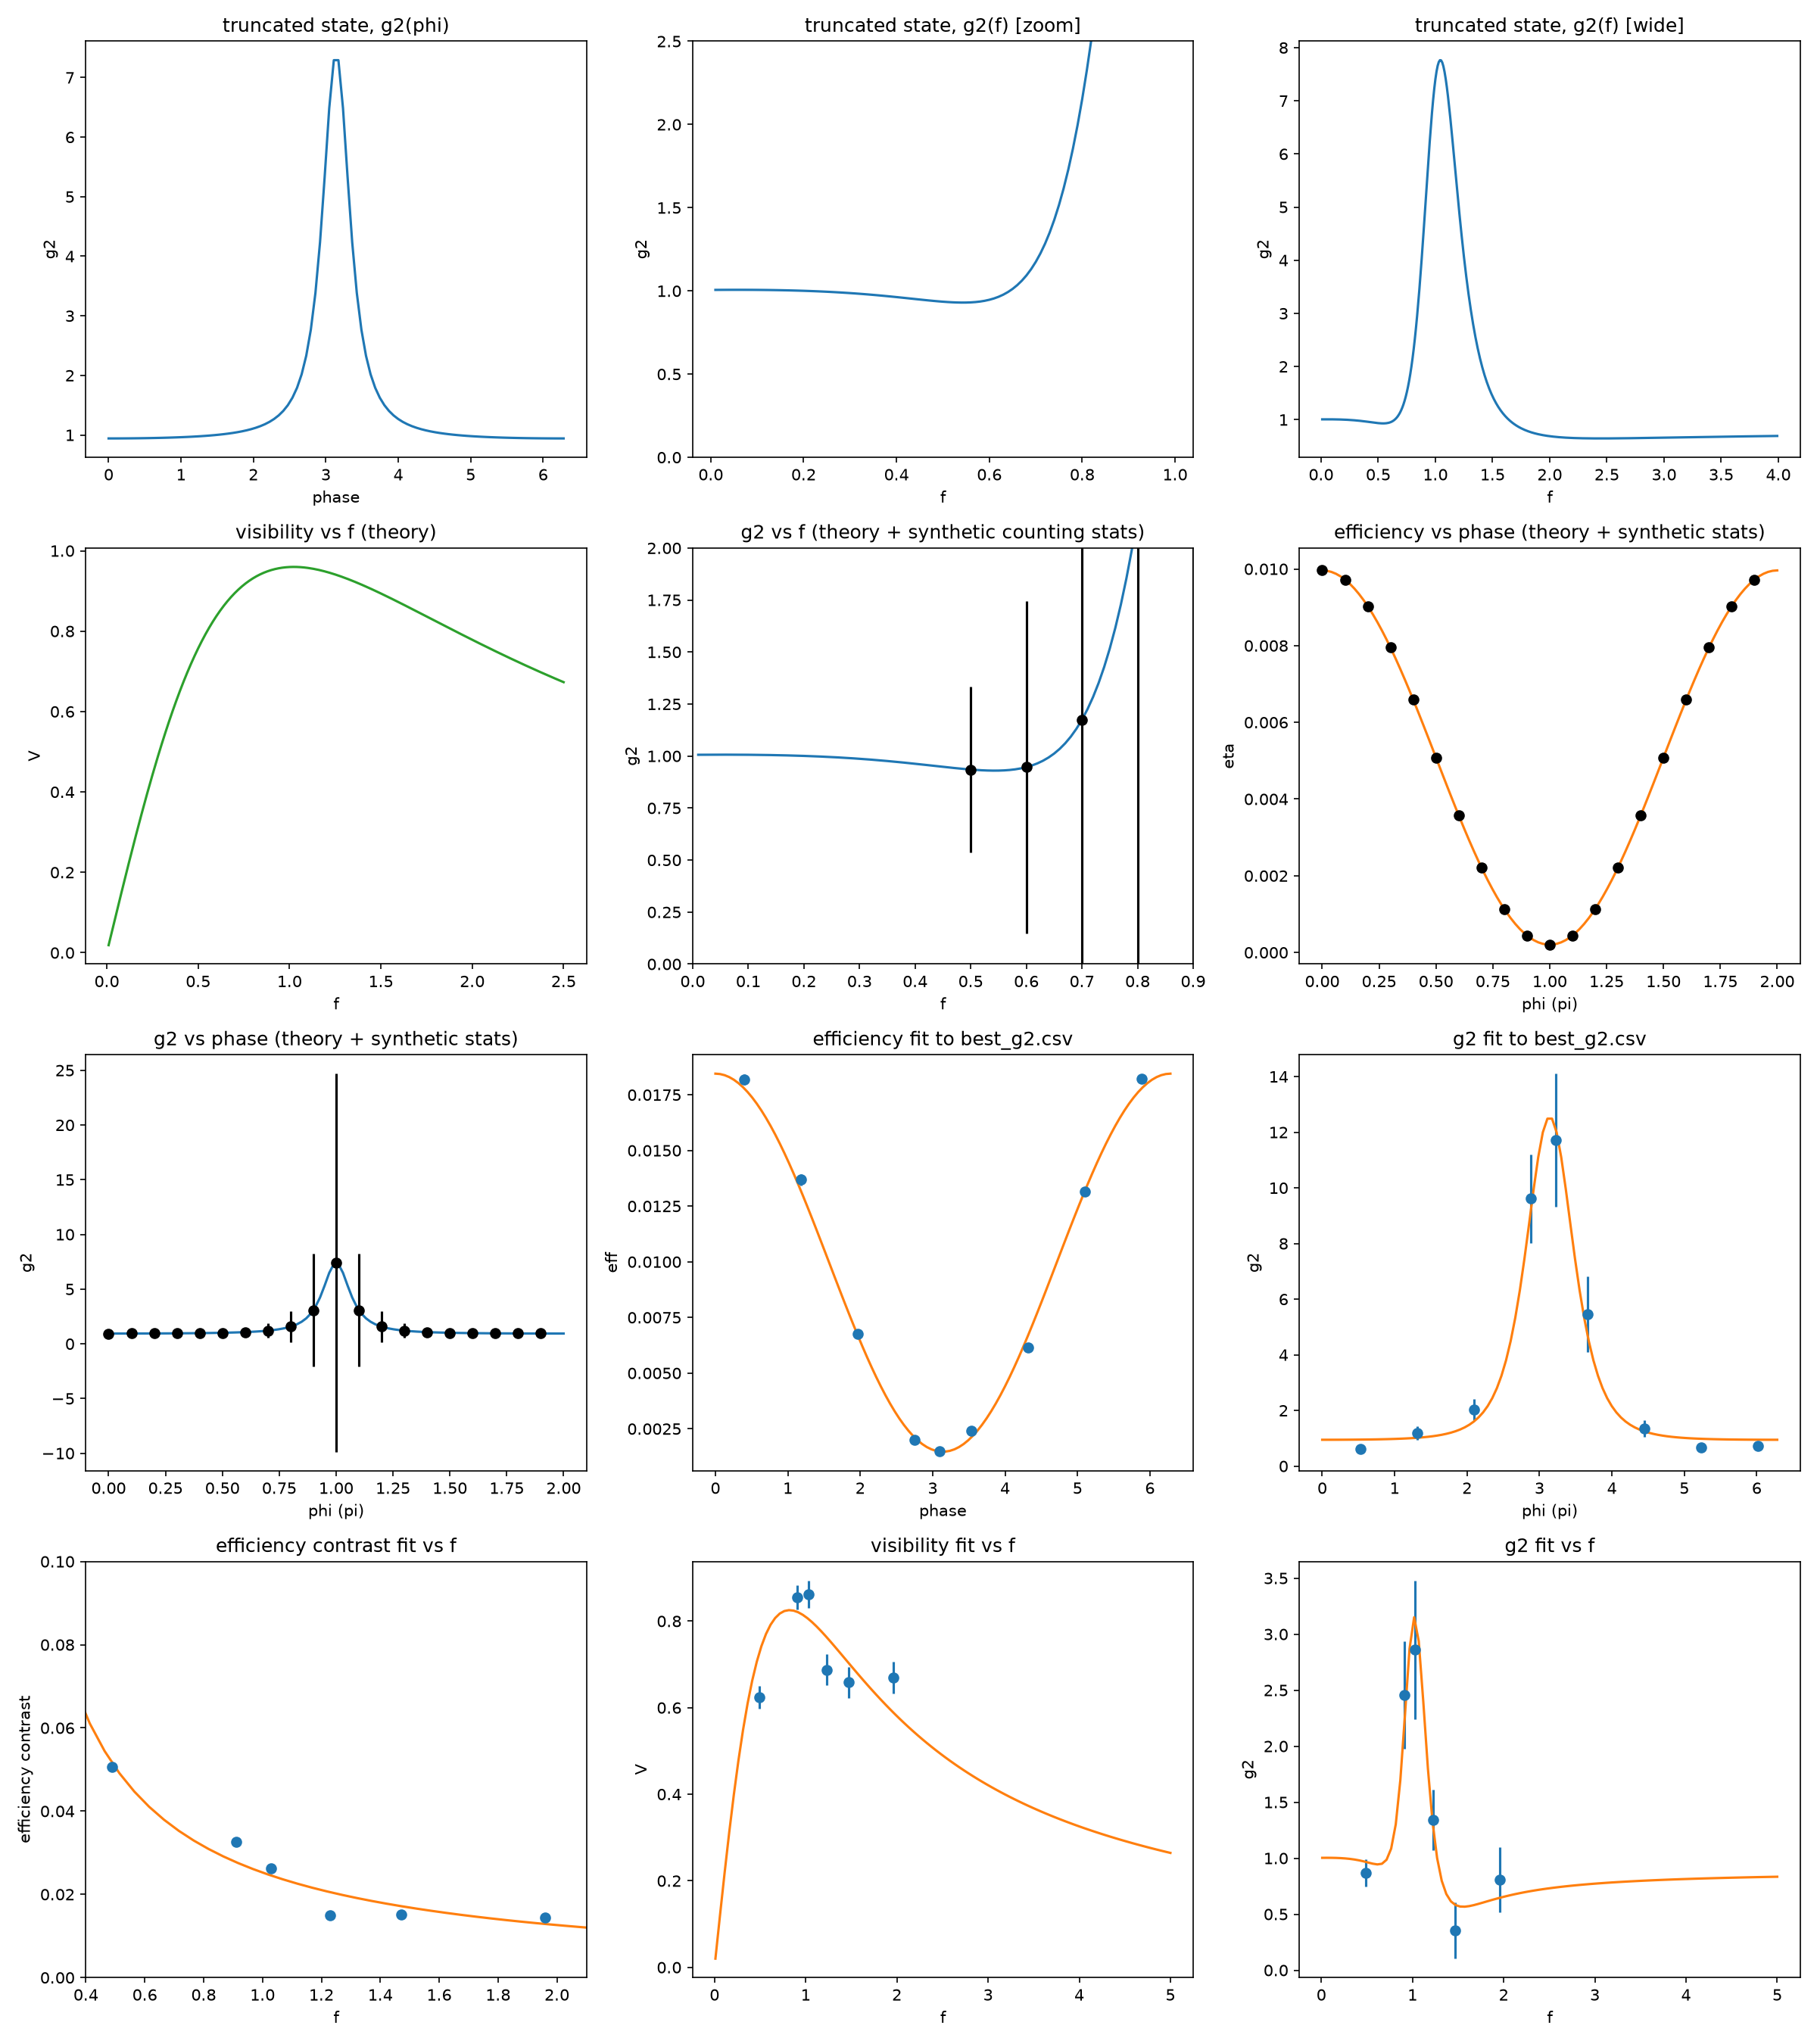

Reproduce this figure in Python.
"""Factorized- and truncated-state g2(phi)/g2(f), fit to real phase-scan data.

Reproduces the theory and data fits of P.R. Berman, H. Nguyen, Y. Mei, Y. Li,
A. Kuzmich, "Interference bunching and antibunching of coherent atomic
radiation fields," Phys. Rev. A 108, 043713 (2023), Secs. III.A-III.C. Besides
the single-excitation factorized state, a state truncated at 4 collective
excitations (amplitudes beta_0..beta_4) is used to fit the measured efficiency
eta(phi) and g2(phi)/g2(f) of light retrieved from an atomic ensemble
interfering with a reference field of relative strength f and phase phi. Real
photon-counting data (data/best_g2.csv, phase-resolved coincidence counts) are
fit with scipy.optimize.curve_fit; additional (phi, f)-summary points measured
across several beam-splitter ratios f are fit separately (hardcoded arrays,
digitized from the same experiment).

Source: intbun_new.ipynb.
"""

from pathlib import Path

import matplotlib

matplotlib.use("Agg")
import matplotlib.pyplot as plt
import numpy as np
import pandas as pd
import scipy.special
from scipy.optimize import curve_fit

DATA_CSV = Path(__file__).parent / "data" / "best_g2.csv"


# ---------------------------------------------------------------------------
# Factorized state (single collective excitation)
# ---------------------------------------------------------------------------
def inf(f, N, b, phi, c, bg):
    p = b**2
    eff_per_exc = c * b**2 * N
    inf0 = 1 + 2 * f * np.cos(phi) + f**2 + f**2 * p / N / (1 - p)
    return inf0 * (eff_per_exc / f**2) + bg / f**2


def af(f, N, b, phi, c, bg):
    p = b**2
    eff_per_exc = c * b**2 * N
    R1 = (4 * f**2 * p - 2 * f**4 * (1 - 3 * p)) / (1 - p) - 2 * f**2 * np.cos(
        2 * phi
    ) - 4 * f**3 * (1 - 3 * p) / (1 - p) * np.cos(phi)
    R2 = -8 * f**3 * p / (1 - p) * np.cos(phi) + f**4 * (1 - 10 * p + 11 * p**2) / (
        1 - p
    ) ** 2
    R3 = 2 * f**4 * p * (2 - 3 * p) / (1 - p) ** 2
    af0 = (1 + 2 * f * np.cos(phi) + f**2) ** 2 + R1 / N + R2 / N**2 + R3 / N**3
    return af0 * (eff_per_exc / f**2) ** 2 + 2 * bg / f**2 * inf(f, N, b, phi, c, bg)


def g2f(f, N, b, phi, c, bg):
    return af(f, N, b, phi, c, bg) / inf(f, N, b, phi, c, bg) ** 2


# ---------------------------------------------------------------------------
# Truncated state (up to 4 collective excitations)
# ---------------------------------------------------------------------------
def beta(n, N, b):
    """Binomial (coherent-spin-state) amplitude of the n-excitation Dicke state."""
    return np.sqrt(scipy.special.binom(N, n)) * (1 - b**2) ** ((N - n) / 2) * b**n


def intt(f, N, b, b0, b1, b2, b3, phi, c, bg):
    """Intensity for the state truncated at 3 excitations (beta_0..beta_3)."""
    g = np.sqrt(N) * b * np.sqrt(1 - b**2)
    eff_per_exc = c * b**2 * N
    intt0 = 1 + 2 * f * np.cos(phi) * (
        b0 * b1 + np.sqrt(2 * (N - 1) / N) * b2 * b1 + np.sqrt(3 * (N - 2) / N) * b3 * b2
    ) / g + f**2 * (b1**2 + 2 * (N - 1) / N * b2**2 + 3 * (N - 2) / N * b3**2) / g**2
    return intt0 * (eff_per_exc / f**2) + bg / f**2


def at(f, N, b, b0, b1, b2, b3, b4, phi, c, bg):
    """Coincidence rate for the state truncated at 4 excitations (beta_0..beta_4)."""
    g = np.sqrt(N) * b * np.sqrt(1 - b**2)
    eff_per_exc = c * b**2 * N
    at0 = (
        1
        + 4
        * f
        * np.cos(phi)
        * (b0 * b1 + np.sqrt(2 * (N - 1) / N) * b2 * b1 + np.sqrt(3 * (N - 2) / N) * b3 * b2)
        / g
        + 4 * f**2 * (b1**2 + 2 * (N - 1) / N * b2**2 + 3 * (N - 2) / N * b3**2) / g**2
        + 2
        * f**2
        * np.cos(2 * phi)
        * (
            np.sqrt(2 * N * (N - 1) / N**2) * b0 * b2
            + np.sqrt(6 * (N - 1) * (N - 2) / N**2) * b1 * b3
            + np.sqrt(12 * (N - 2) * (N - 3) / N**2) * b2 * b4
        )
        / g**2
        + 4
        * f**3
        * np.cos(phi)
        * (
            np.sqrt(2 * (N - 1) / N) * b1 * b2
            + 2 * (N - 1) / N * np.sqrt(3 * (N - 2) / N) * b2 * b3
            + 3 * (N - 2) / N * np.sqrt(4 * (N - 3) / N) * b3 * b4
        )
        / g**3
        + f**4
        * (2 * N * (N - 1) / N**2 * b2**2 + 6 * (N - 1) * (N - 2) / N**2 * b3**2 + 12 * (N - 2) * (N - 3) / N**2 * b4**2)
        / g**4
    )
    return at0 * (eff_per_exc / f**2) ** 2 + 2 * bg / f**2 * intt(f, N, b, b0, b1, b2, b3, phi, c, bg)


def g2t(f, N, s, b1, phi, c, bg, b, b0, b2, b3, b4):
    """g2 for the truncated state, with beta_3 = beta_4 = 0 (parametrized by s, beta_1)."""
    return at(f, N, b, b0, b1, b2, b3, b4, phi, c, bg) / intt(f, N, b, b0, b1, b2, b3, phi, c, bg) ** 2


def _truncated_amplitudes(N, s, b1):
    """beta_0, beta_2 from the pair-correlation parameter s (beta_3 = beta_4 = 0)."""
    b = b1 / np.sqrt(N)
    b2 = np.sqrt(((1 - 2 * s * b1**2) - np.sqrt(1 - 4 * s * b1**2)) / (4 * s))
    b3 = 0.0
    b4 = 0.0
    b0 = np.sqrt(1 - b1**2 - b2**2 - b3**2 - b4**2)
    return b, b0, b2, b3, b4


def main():
    N = 100
    s = 0.8
    b1 = 0.2
    b, b0, b2, b3, b4 = _truncated_amplitudes(N, s, b1)
    phi0 = np.pi
    c = 0.03
    bg = 0.0001
    cycle_num = 2000 * 60 / 3 * 60

    fig, axes = plt.subplots(4, 3, figsize=(16, 18))

    # --- theory only: g2 vs phase -------------------------------------------------
    phi_list = np.linspace(0, 2 * np.pi, 100)
    g2t_list = g2t(1.0, N, s, b1, phi_list, c, bg, b, b0, b2, b3, b4)
    axes[0, 0].plot(phi_list, g2t_list)
    axes[0, 0].set_xlabel("phase")
    axes[0, 0].set_ylabel("g2")
    axes[0, 0].set_title("truncated state, g2(phi)")

    # --- theory only: g2 vs f (wide range + zoom) -----------------------------
    f_list = np.linspace(0.01, 100, 10000)
    g2t_list_f = g2t(f_list, N, s, b1, phi0, c, bg, b, b0, b2, b3, b4)
    axes[0, 1].plot(f_list[:99], g2t_list_f[:99])
    axes[0, 1].set_ylim(0, 2.5)
    axes[0, 1].set_xlabel("f")
    axes[0, 1].set_ylabel("g2")
    axes[0, 1].set_title("truncated state, g2(f) [zoom]")

    axes[0, 2].plot(f_list[:399], g2t_list_f[:399])
    axes[0, 2].set_xlabel("f")
    axes[0, 2].set_ylabel("g2")
    axes[0, 2].set_title("truncated state, g2(f) [wide]")

    # --- theoretical V(f) and g2(f) with synthetic counting-statistics errors -----
    f_data = np.arange(0.5, 2, 0.1)
    f_theo = np.arange(0.01, 2.5, 0.01)
    phi_theo = np.linspace(0, 2 * np.pi, 100)

    v_theo = [
        (
            intt(fi, N, b, b0, b1, b2, b3, phi_theo, c, bg).max()
            - intt(fi, N, b, b0, b1, b2, b3, phi_theo, c, bg).min()
        )
        / (
            intt(fi, N, b, b0, b1, b2, b3, phi_theo, c, bg).max()
            + intt(fi, N, b, b0, b1, b2, b3, phi_theo, c, bg).min()
        )
        for fi in f_theo
    ]
    axes[1, 0].plot(f_theo, v_theo, color="tab:green")
    axes[1, 0].set_xlabel("f")
    axes[1, 0].set_ylabel("V")
    axes[1, 0].set_title("visibility vs f (theory)")

    counts_data = np.array([intt(fi, N, b, b0, b1, b2, b3, phi0, c, bg) * cycle_num for fi in f_data])
    double_data = np.array([at(fi, N, b, b0, b1, b2, b3, b4, phi0, c, bg) * cycle_num for fi in f_data])
    g2_data = double_data / counts_data**2 * cycle_num
    g2_data_err = np.sqrt(double_data) / counts_data**2 * cycle_num
    g2_theo = g2t(f_theo, N, s, b1, phi0, c, bg, b, b0, b2, b3, b4)
    axes[1, 1].plot(f_theo, g2_theo, color="tab:blue")
    axes[1, 1].errorbar(f_data, g2_data, yerr=g2_data_err, fmt="o", color="black")
    axes[1, 1].set_ylim(0, 2)
    axes[1, 1].set_xlim(0, 0.9)
    axes[1, 1].set_xlabel("f")
    axes[1, 1].set_ylabel("g2")
    axes[1, 1].set_title("g2 vs f (theory + synthetic counting stats)")

    # --- theoretical efficiency(phi) and g2(phi) with synthetic errors, f=1 -------
    f = 1
    phi_theo = np.linspace(0, 2 * np.pi, 100)
    phi_data = np.arange(0, 2, 0.1) * np.pi

    counts_data = intt(f, N, b, b0, b1, b2, b3, phi_data, c, bg) * cycle_num
    eff_data = 2 * counts_data / cycle_num
    eff_data_err = 2 * np.sqrt(counts_data) / cycle_num
    eff_theo = 2 * intt(f, N, b, b0, b1, b2, b3, phi_theo, c, bg)

    double_data = at(f, N, b, b0, b1, b2, b3, b4, phi_data, c, bg) * cycle_num
    g2_data = double_data / counts_data**2 * cycle_num
    g2_data_err = np.sqrt(double_data) / counts_data**2 * cycle_num
    g2_theo = g2t(f, N, s, b1, phi_theo, c, bg, b, b0, b2, b3, b4)

    axes[1, 2].plot(phi_theo / np.pi, eff_theo, color="tab:orange")
    axes[1, 2].errorbar(phi_data / np.pi, eff_data, yerr=eff_data_err, fmt="o", color="black")
    axes[1, 2].set_xlabel("phi (pi)")
    axes[1, 2].set_ylabel("eta")
    axes[1, 2].set_title("efficiency vs phase (theory + synthetic stats)")

    axes[2, 0].plot(phi_theo / np.pi, g2_theo, color="tab:blue")
    axes[2, 0].errorbar(phi_data / np.pi, g2_data, yerr=g2_data_err, fmt="o", color="black")
    axes[2, 0].set_xlabel("phi (pi)")
    axes[2, 0].set_ylabel("g2")
    axes[2, 0].set_title("g2 vs phase (theory + synthetic stats)")

    # --- fit to real phase-scan data (data/best_g2.csv) ---------------------------
    df = pd.read_csv(DATA_CSV, sep=",")
    df["phase"] = df["phase"] * np.pi / 180
    # "eff err" is not stored in best_g2.csv; propagate Poisson counting error from
    # the raw coincidence channels the same way the companion Figure2.ipynb does.
    df["eff err"] = (np.sqrt(df["A3"]) + np.sqrt(df["A1"])) / df["total"]

    s_fit = 1.01  # pair-correlation parameter held fixed for this fit, as in the notebook

    def efficiency_fitting(phi, b1_, phi_0, N_, c_, bg_):
        phi = phi - phi_0
        b_ = b1_ / np.sqrt(N_)
        b2_ = np.sqrt(s_fit) * b1_**2 / np.sqrt(2)
        b3_ = 0.0
        b4_ = 0.0
        b0_ = np.sqrt(1 - b1_**2 - b2_**2 - b3_**2 - b4_**2)
        eff_per_exc = c_ * b_**2 * N_
        f = 1
        return intt(f, N_, b_, b0_, b1_, b2_, b3_, phi, c_, bg_) * (eff_per_exc / f**2) + bg_ / f**2

    def g2_fitting(phi, b1_, phi_0, N_, c_, bg_):
        f = 1
        phi = phi - phi_0
        b_, b0_, b2_, b3_, b4_ = _truncated_amplitudes(N_, s_fit, b1_)
        return g2t(f, N_, s_fit, b1_, phi, c_, bg_, b_, b0_, b2_, b3_, b4_)

    popt_eff, _ = curve_fit(
        efficiency_fitting,
        df["phase"],
        df["eff"],
        p0=[0.5, 1.2, 100, 0.03, 0.0001],
        bounds=([0, -2 * np.pi, 100, 0, 0], [0.5, 2 * np.pi, np.inf, 1, 1]),
        sigma=df["eff err"],
    )
    phi_theo = np.linspace(0, 2 * np.pi, 100)
    eff_fitted = efficiency_fitting(phi_theo + popt_eff[1], *popt_eff)
    axes[2, 1].errorbar(
        np.mod(df["phase"] - popt_eff[1], 2 * np.pi), df["eff"], yerr=df["eff err"], fmt="o"
    )
    axes[2, 1].plot(phi_theo, eff_fitted)
    axes[2, 1].set_xlabel("phase")
    axes[2, 1].set_ylabel("eff")
    axes[2, 1].set_title("efficiency fit to best_g2.csv")
    vis_fitted = (eff_fitted.max() - eff_fitted.min()) / (eff_fitted.max() + eff_fitted.min())
    print("efficiency fit: beta_1, phi_0, N, c, bg =", popt_eff)
    print("  fitted visibility =", vis_fitted)

    popt_g2, _ = curve_fit(
        g2_fitting,
        df["phase"],
        df["g2"],
        p0=[0.3, 2.55, 100, 0.03, 0.0001],
        bounds=([0, 0, 100, 0, 0], [0.5, 2 * np.pi, np.inf, 1, 1]),
        sigma=df["g2 err"],
    )
    axes[2, 2].errorbar(
        np.mod(df["phase"] - popt_g2[1], 2 * np.pi), df["g2"], yerr=df["g2 err"], fmt="o"
    )
    axes[2, 2].plot(phi_theo, g2_fitting(phi_theo + popt_g2[1], *popt_g2))
    axes[2, 2].set_xlabel("phi (pi)")
    axes[2, 2].set_ylabel("g2")
    axes[2, 2].set_title("g2 fit to best_g2.csv")
    print("g2 fit: beta_1, phi_0, N, c, bg =", popt_g2)

    # --- fit V(f), g2(f) and efficiency contrast to real (f, V, g2) summary data --
    # Digitized from repeated phase scans at several beam-splitter ratios f
    # (the notebook's own hardcoded summary of that experiment).
    f_list = np.array([0.49, 0.91, 1.03, 1.23, 1.47, 1.96])
    eff_max = np.array([0.065762376, 0.035433333, 0.028338983, 0.018393939, 0.019015152, 0.017909091])
    eff_min = np.array([0.015212871, 0.002758333, 0.00209322, 0.00340404, 0.003919192, 0.003545918])
    eff_diff_list = eff_max - eff_min
    v_list = np.array([0.624258732, 0.855553131, 0.862433862, 0.687673772, 0.658225061, 0.669455434])
    v_err_list = np.array([0.026549388, 0.027992619, 0.031637224, 0.035292761, 0.035733962, 0.036391687])
    g2_list = np.array([0.867, 2.46, 2.86, 1.34, 0.353, 0.81])
    g2_err_list = np.array([0.12, 0.48, 0.62, 0.27, 0.25, 0.29])

    s_ff = 0.9

    def eff_diff_fit(f, b1_, N_, c_):
        b_ = b1_ / np.sqrt(N_)
        b2_ = np.sqrt(s_ff) * b1_**2 / np.sqrt(2)
        b3_, b4_ = 0.0, 0.0
        b0_ = np.sqrt(1 - b1_**2 - b2_**2 - b3_**2 - b4_**2)
        eff_per_exc = c_ * b_**2 * N_
        g_ = np.sqrt(N_) * b_ * np.sqrt(1 - b_**2)
        Itmax = 1 + 2 * f * (b0_ * b1_ + np.sqrt(2 * (N_ - 1) / N_) * b2_ * b1_ + np.sqrt(3 * (N_ - 2) / N_) * b3_ * b2_) / g_ + f**2 * (b1_**2 + 2 * (N_ - 1) / N_ * b2_**2 + 3 * (N_ - 2) / N_ * b3_**2) / g_**2
        Itmin = 1 - 2 * f * (b0_ * b1_ + np.sqrt(2 * (N_ - 1) / N_) * b2_ * b1_ + np.sqrt(3 * (N_ - 2) / N_) * b3_ * b2_) / g_ + f**2 * (b1_**2 + 2 * (N_ - 1) / N_ * b2_**2 + 3 * (N_ - 2) / N_ * b3_**2) / g_**2
        return (Itmax - Itmin) * eff_per_exc / f**2

    def v_f_fit(f, b1_, N_, c_, bg_):
        b_ = b1_ / np.sqrt(N_)
        b2_ = np.sqrt(s_ff) * b1_**2 / np.sqrt(2)
        b3_, b4_ = 0.0, 0.0
        b0_ = np.sqrt(1 - b1_**2 - b2_**2 - b3_**2 - b4_**2)
        c_fixed = popt_eff_diff[2]
        eff_per_exc = c_fixed * b_**2 * N_
        Itmax = intt(f, N_, b_, b0_, b1_, b2_, b3_, 0, c_fixed, bg_)
        Itmin = intt(f, N_, b_, b0_, b1_, b2_, b3_, np.pi, c_fixed, bg_)
        return ((Itmax - Itmin) * eff_per_exc / f**2) / ((Itmax + Itmin) * eff_per_exc / f**2 + 2 * bg_ / f**2)

    def g2_f_fit(f, b1_, N_, c_, bg_):
        c_fixed = popt_eff_diff[2]
        b_, b0_, b2_, b3_, b4_ = _truncated_amplitudes(N_, s_ff, b1_)
        return g2t(f, N_, s_ff, b1_, np.pi, c_fixed, bg_, b_, b0_, b2_, b3_, b4_)

    f_theo2 = np.linspace(0.01, 5, 100)
    popt_eff_diff, _ = curve_fit(
        eff_diff_fit, f_list, eff_diff_list, p0=[0.3, 200, 0.03], bounds=([0, 100, 0], [0.5, np.inf, 1])
    )
    popt_v_f, _ = curve_fit(
        v_f_fit, f_list, v_list, p0=[0.3, 200, 0.06, 0.0001],
        bounds=([0, 100, 0, 0], [0.5, np.inf, 1, 1]), sigma=v_err_list,
    )
    popt_g2_f, _ = curve_fit(
        g2_f_fit, f_list, g2_list, p0=[0.3, 200, 0.06, 0.0001],
        bounds=([0, 100, 0, 0], [0.5, np.inf, 1, 1]), sigma=g2_err_list,
    )
    print("eff_diff fit: beta_1, N, c =", popt_eff_diff)
    print("V(f) fit: beta_1, N, c, bg =", popt_v_f)
    print("g2(f) fit: beta_1, N, c, bg =", popt_g2_f)

    axes[3, 0].errorbar(f_list, eff_diff_list, fmt="o")
    axes[3, 0].plot(f_theo2, eff_diff_fit(f_theo2, *popt_eff_diff))
    axes[3, 0].set_xlim(0.4, 2.1)
    axes[3, 0].set_ylim(0, 0.1)
    axes[3, 0].set_xlabel("f")
    axes[3, 0].set_ylabel("efficiency contrast")
    axes[3, 0].set_title("efficiency contrast fit vs f")

    axes[3, 1].errorbar(f_list, v_list, yerr=v_err_list, fmt="o")
    axes[3, 1].plot(f_theo2, v_f_fit(f_theo2, *popt_v_f))
    axes[3, 1].set_xlabel("f")
    axes[3, 1].set_ylabel("V")
    axes[3, 1].set_title("visibility fit vs f")

    axes[3, 2].errorbar(f_list, g2_list, yerr=g2_err_list, fmt="o")
    axes[3, 2].plot(f_theo2, g2_f_fit(f_theo2, *popt_g2_f))
    axes[3, 2].set_xlabel("f")
    axes[3, 2].set_ylabel("g2")
    axes[3, 2].set_title("g2 fit vs f")

    fig.tight_layout()
    fig.savefig(Path(__file__).with_suffix(".png"), dpi=150)


if __name__ == "__main__":
    main()
